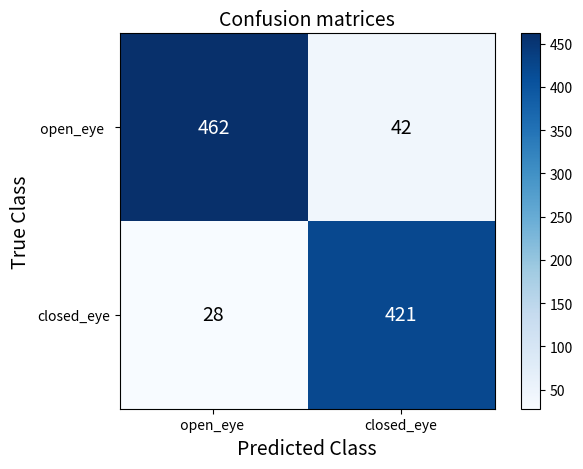

The script that saved this image:
import numpy as np
import matplotlib.pyplot as plt
# classes = ['A','B','C','D','E']
# confusion_matrix = np.array([(9,1,3,4,0),(2,13,1,3,4),(1,4,10,0,13),(3,1,1,17,0),(0,0,0,1,14)],dtype=np.float64)


# 标签
classes=[' open_eye  ','closed_eye']

# 标签的个数
classNamber=2 #表情的数量

# 在标签中的矩阵
confusion_matrix = np.array([[462  , 42],
 [  28 ,421],
 ],dtype=np.float64)

plt.imshow(confusion_matrix, interpolation='nearest', cmap=plt.cm.Blues)  #按照像素显示出矩阵
plt.title('Confusion matrices',fontsize=14)
plt.colorbar()
tick_marks = np.arange(len(classes))
plt.xticks(tick_marks, classes)
plt.yticks(tick_marks, classes)

thresh = confusion_matrix.max() / 2.
#iters = [[i,j] for i in range(len(classes)) for j in range((classes))]
#ij配对，遍历矩阵迭代器
iters = np.reshape([[[i,j] for j in range(classNamber)] for i in range(classNamber)],(confusion_matrix.size,2))
for i, j in iters:
    if (i == j):
        plt.text(j, i, int(confusion_matrix[i, j]), va='center', ha='center',color='white', fontsize=14)
    else:
        plt.text(j, i, int(confusion_matrix[i, j]),va='center',ha='center',fontsize=14)   #显示对应的数字
#plt.rcParams['font.sans-serif'] = ['SimHei']

plt.ylabel('True Class',fontsize=14)
plt.xlabel('Predicted Class',fontsize=14)

plt.tight_layout()

plt.show()
